Run: headless pygame with SDL's dummy video driver; simulated clock (each Clock.tick advances the game by its frame time, no real sleeping); random seed 0; keys injected as events and as key.get_pressed() state; mouse plan: one left click at the window centre at the start of phase 2, then a move to the lower-right quarter at the start of phase 3.
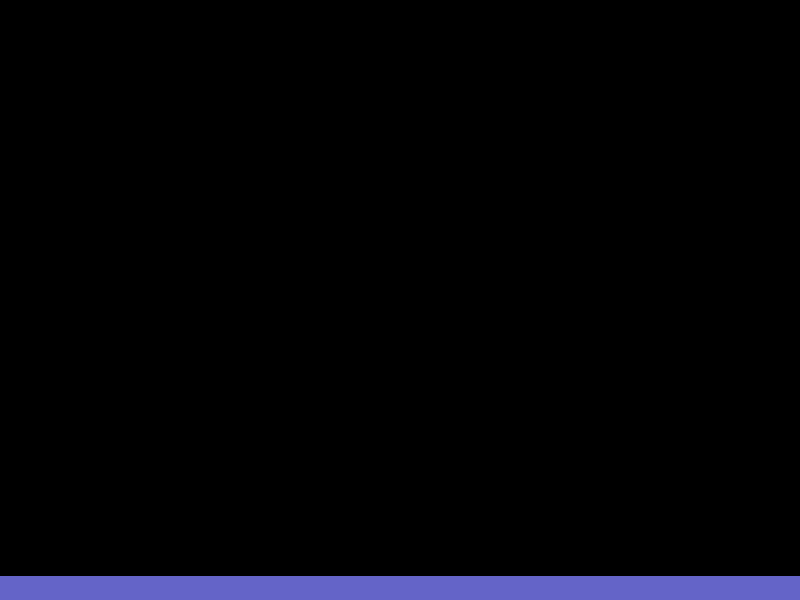
Frame 1 of 4 · flips 1–60 · no input
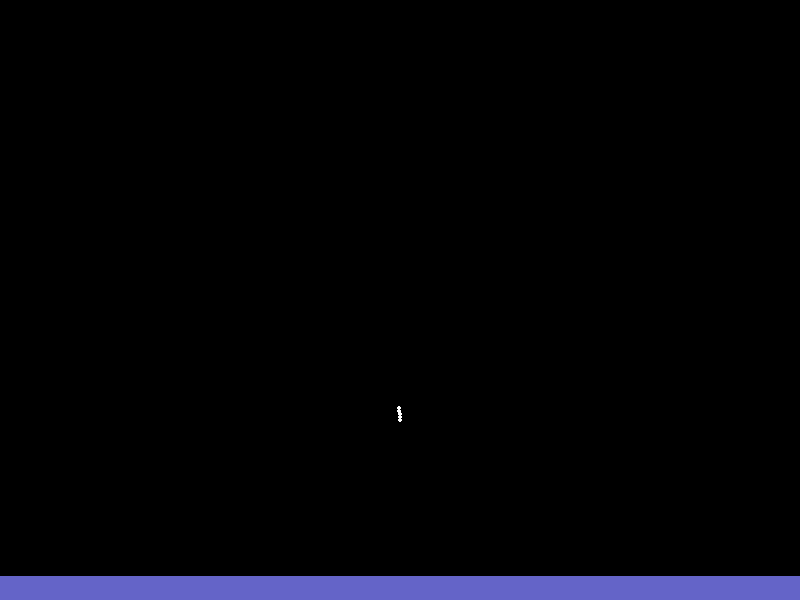
Frame 2 of 4 · flips 61–180 · clicked the window centre · tapped SPACE, RETURN · held RIGHT (→), D
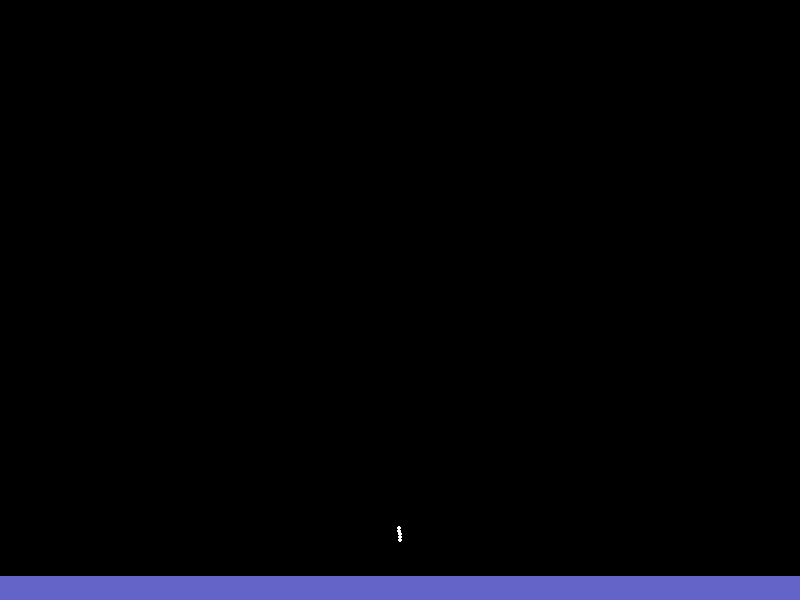
Frame 3 of 4 · flips 181–300 · moved the mouse to the lower-right quarter · held DOWN (↓), S
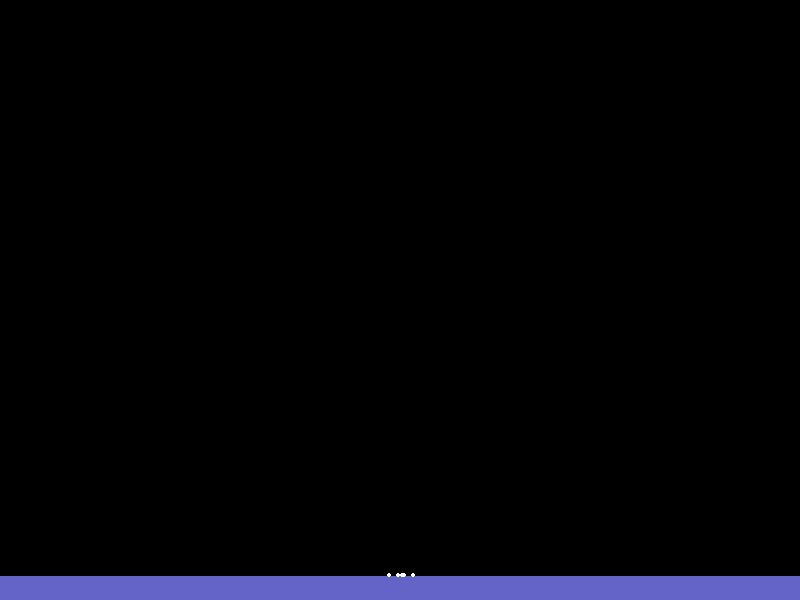
Frame 4 of 4 · flips 301–420 · held LEFT (←), A, UP (↑), W

The pygame program that drew these frames:

from pygame import *
from math import *
from random import *
#####################################
screen=display.set_mode((800,600))  #
running=True                        #
cx,cy=400,300                       #
#####################################
screen.fill((250,245,250))
fluidParticles=[]
fuildParticles2=[]
drawtool=[]
def spawnFluid(mx,my):
    global fluidParticles
    fluidParticles.append([mx,my,randint(-1,1)])
def drawFluids(fluids):
    changey=1
    for i in range(0,len(fluidParticles)):
        changex=randint(-1,1)
        if screen.get_at((fluidParticles[i][0]+changex,fluidParticles[i][1]+changey))==(0,0,0,255):
            fluidParticles[i][1]+=changey
        elif screen.get_at((fluidParticles[i][0]+changex,fluidParticles[i][1]))==(0,0,0,255):
            fluidParticles[i][0]+=changex
        draw.circle(screen,(255,255,255),(fluidParticles[i][0],fluidParticles[i][1]),2)
while running:
    screen.fill((0,0,0))
    clock=time.Clock()
    clock.tick(100)
    mx, my = mouse.get_pos()
    mb = mouse.get_pressed()
    keys=key.get_pressed()
    for evnt in event.get():
        if evnt.type == QUIT:
            running = False
    draw.line(screen,(100,100,200),(0,600),(800,600),50)
    for i in range(0,len(drawtool)):
        draw.rect(screen,(200,100,100),(drawtool[i][0],drawtool[i][1],10,10))
    if 1 == mb[0]:
        for i in range(0,1):
            spawnFluid(mx,my)
    if 1==mb[2]:
        drawtool.append([mx,my])

    drawFluids(fluidParticles)
    display.flip()
quit()
